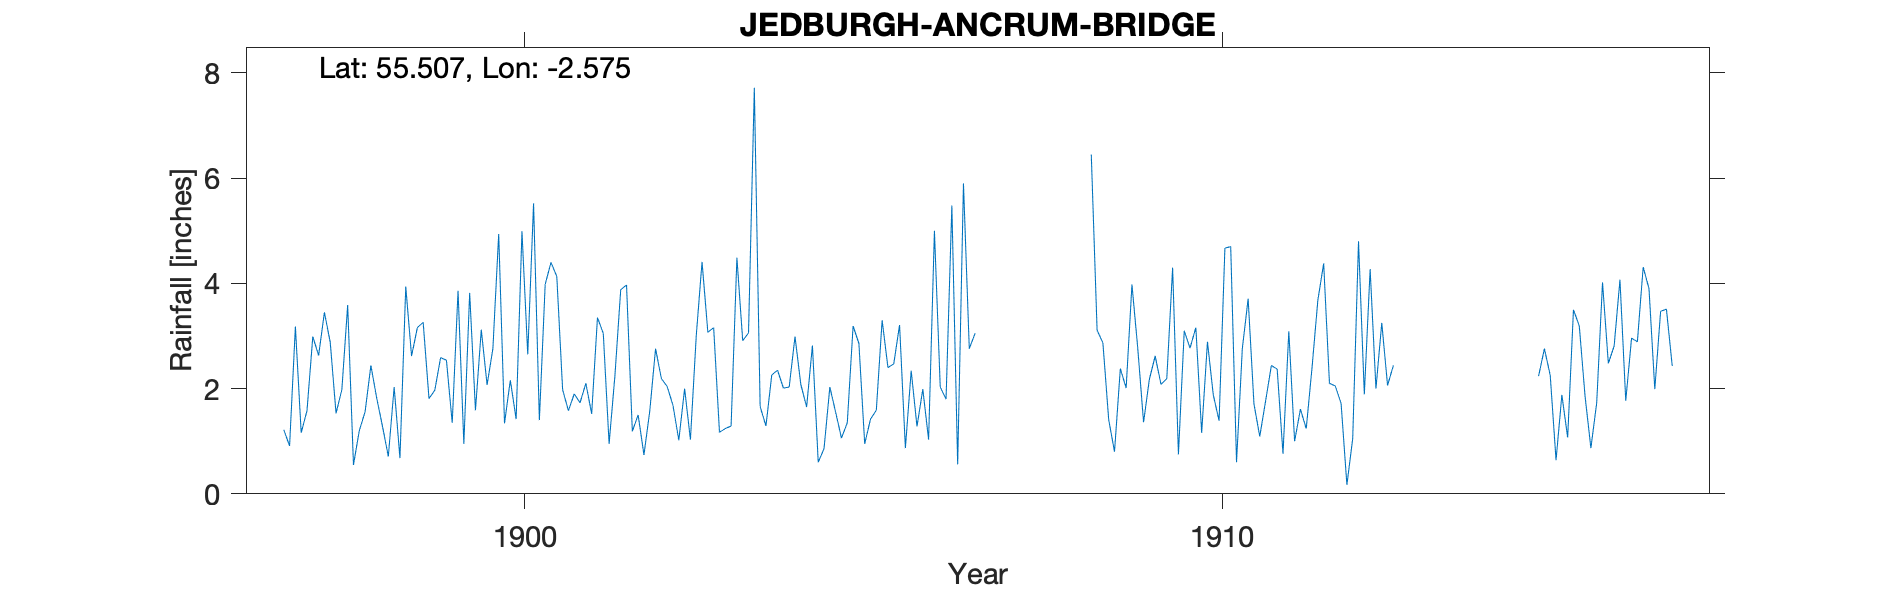

The data file committed next to this chart (first rows):
JEDBURGH ANCRUM BRIDGE, , , , , , , , , , , , , , , , , , , , , , , 
Grid ref, NT638238, Long, -2.575, Lat, 55.51, Elevation, 229, ft, , , , , , , , , , , , , , , 
Station no, RR3034, , , , , , , , , , , , , , , , , , , , , , 
, 1890, 1891, 1892, 1893, 1894, 1895, 1896, 1897, 1898, 1899, 1900, 1901, 1902, 1903, 1904, 1905, 1906, 1907, 1908, 1909, 1910, 1911, 1912
January, , , , , , , , 1.22, 0.55, 3.26, 2.76, 1.98, 1.19, 4.41, 2.26, 1.06, 2.34, , , 2.38, 2.77, 1.09, 2.1
February, , , , , , , , 0.91, 1.2, 1.81, 4.94, 1.58, 1.5, 3.07, 2.35, 1.35, 1.28, , , 2.01, 3.16, 1.76, 2.05
March, , , , , , , , 3.18, 1.56, 1.97, 1.34, 1.9, 0.74, 3.16, 2.01, 3.19, 1.99, , , 3.98, 1.16, 2.44, 1.72
April, , , , , , , , 1.16, 2.44, 2.59, 2.16, 1.73, 1.57, 1.17, 2.03, 2.86, 1.03, , , 2.77, 2.89, 2.37, 0.17
May, , , , , , , , 1.58, 1.82, 2.54, 1.42, 2.1, 2.76, 1.24, 2.99, 0.95, 5, , , 1.36, 1.88, 0.76, 1.05
June, , , , , , , , 2.99, 1.28, 1.35, 4.99, 1.52, 2.19, 1.29, 2.08, 1.42, 2.03, , , 2.18, 1.39, 3.09, 4.8
July, , , , , , , , 2.63, 0.71, 3.86, 2.65, 3.35, 2.04, 4.49, 1.65, 1.59, 1.8, , , 2.62, 4.67, 1, 1.89
August, , , , , , , , 3.45, 2.03, 0.95, 5.52, 3.05, 1.68, 2.91, 2.82, 3.3, 5.48, , 6.45, 2.08, 4.7, 1.61, 4.27
September, , , , , , , , 2.88, 0.68, 3.82, 1.4, 0.95, 1.02, 3.06, 0.6, 2.4, 0.56, , 3.11, 2.19, 0.6, 1.24, 2
October, , , , , , , , 1.53, 3.94, 1.59, 3.98, 2.24, 2, 7.72, 0.86, 2.47, 5.9, , 2.87, 4.3, 2.76, 2.4, 3.25
November, , , , , , , , 1.98, 2.62, 3.12, 4.4, 3.88, 1.03, 1.66, 2.03, 3.21, 2.76, , 1.41, 0.75, 3.71, 3.68, 2.06
December, , , , , , , , 3.59, 3.16, 2.07, 4.13, 3.97, 3, 1.29, 1.55, 0.87, 3.05, , 0.8, 3.1, 1.71, 4.38, 2.44
Total, , , , , , , , 27.1, 21.99, 28.93, 39.69, 28.25, 20.72, 35.47, 23.23, 24.67, 33.22, , , 29.72, 31.4, 25.82, 27.8
